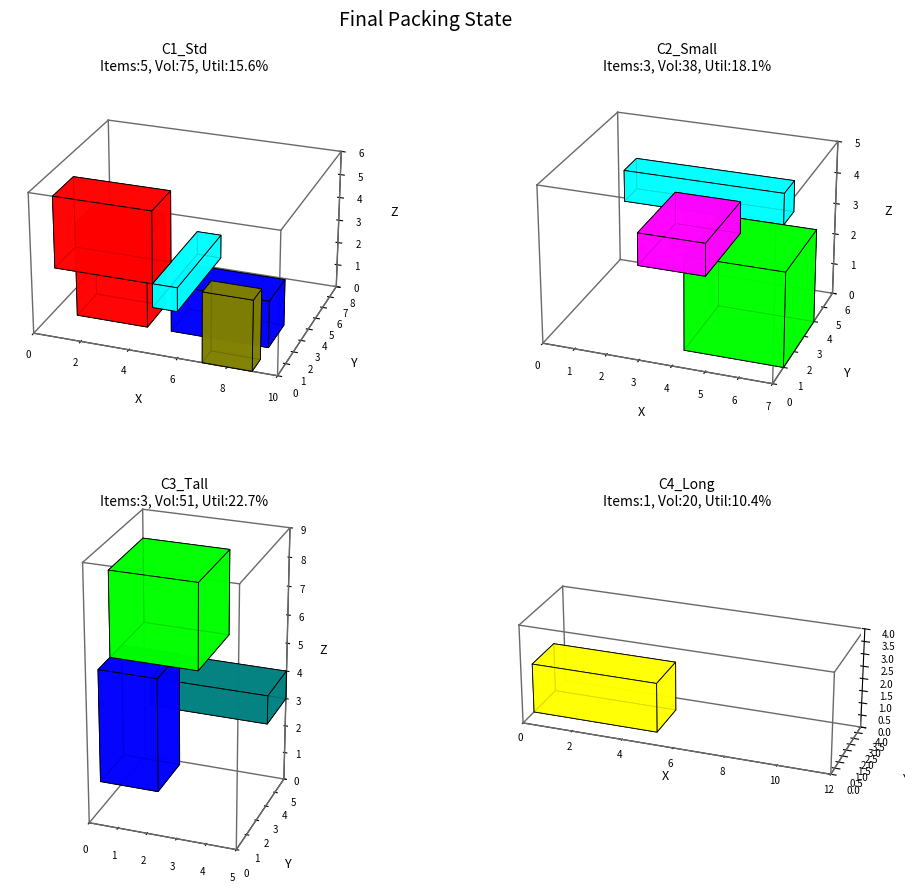

Write Python code to recreate this figure.
import numpy as np
import matplotlib.pyplot as plt
from mpl_toolkits.mplot3d import Axes3D # Required for projection='3d'
from mpl_toolkits.mplot3d.art3d import Poly3DCollection # For drawing 3D polygons (cuboids)
import random
import math

# --- Configuration ---

# Define Item Types (id, name, dimensions (length, width, height), color (R, G, B, Alpha))
ITEM_DEFINITIONS = [
    {'id': 1, 'name': 'BoxA', 'dims': (4, 3, 2), 'color': (1, 0, 0, 0.85)},  # Red
    {'id': 2, 'name': 'BoxB', 'dims': (3, 3, 3), 'color': (0, 1, 0, 0.85)},  # Green
    {'id': 3, 'name': 'BoxC', 'dims': (2, 2, 4), 'color': (0, 0, 1, 0.85)},  # Blue
    {'id': 4, 'name': 'BoxD', 'dims': (5, 2, 2), 'color': (1, 1, 0, 0.85)},  # Yellow
    {'id': 5, 'name': 'BoxE', 'dims': (1, 1, 5), 'color': (0, 1, 1, 0.85)},  # Cyan
    {'id': 6, 'name': 'BoxF', 'dims': (2, 1, 3), 'color': (1, 0, 1, 0.85)},  # Magenta
    {'id': 7, 'name': 'BoxG', 'dims': (3, 2, 1), 'color': (0.5, 0.5, 0, 0.85)}, # Olive
    {'id': 8, 'name': 'BoxH', 'dims': (1, 4, 2), 'color': (0, 0.5, 0.5, 0.85)}, # Teal
]

# Define Container Schemas: A list of dictionaries
TRAILER_SCHEMAS = [
    {'id': 'C1_Std', 'dims': (10, 8, 6)},
    {'id': 'C2_Small', 'dims': (7, 6, 5)}, 
    {'id': 'C3_Tall',  'dims': (5, 5, 9)}, 
    {'id': 'C4_Long',  'dims': (12, 4, 4)}, 
]

# Define a sequence of items to pack for an episode (by name) - NOW 12 ITEMS
ITEMS_TO_PACK_SEQUENCE = [
    'BoxA', 'BoxB', 'BoxC', 'BoxD', 'BoxE', 'BoxF', 
    'BoxG', 'BoxH', 'BoxA', 'BoxC', 'BoxE', 'BoxB' 
] 

# Environment Parameters
MAX_INVALID_ATTEMPTS_PER_ITEM = 15 
# Adjust MAX_EPISODE_STEPS based on the new number of items
MAX_EPISODE_STEPS = len(ITEMS_TO_PACK_SEQUENCE) * (MAX_INVALID_ATTEMPTS_PER_ITEM + 1) + (len(TRAILER_SCHEMAS) * 5)
# Calculation: 12 * 16 + 4 * 5 = 192 + 20 = 212

# --- Helper functions for rendering ---
def draw_cuboid(ax, position, dimensions, face_color=(0,0,1,0.5), edge_color='k', linewidth=0.5):
    px, py, pz = position
    dx, dy, dz = dimensions
    vertices = [ (px, py, pz), (px + dx, py, pz), (px + dx, py + dy, pz), (px, py + dy, pz),
                 (px, py, pz + dz), (px + dx, py, pz + dz), (px + dx, py + dy, pz + dz), (px, py + dy, pz + dz) ]
    faces = [ [vertices[0], vertices[1], vertices[2], vertices[3]], [vertices[4], vertices[5], vertices[6], vertices[7]],
              [vertices[0], vertices[1], vertices[5], vertices[4]], [vertices[2], vertices[3], vertices[7], vertices[6]],
              [vertices[0], vertices[3], vertices[7], vertices[4]], [vertices[1], vertices[2], vertices[6], vertices[5]] ]
    poly3d = Poly3DCollection(faces, facecolors=face_color, linewidths=linewidth, edgecolors=edge_color, alpha=face_color[3] if len(face_color)==4 else 1.0)
    ax.add_collection3d(poly3d)

def draw_container_wireframe(ax, dims, color='gray', linestyle=':', linewidth=1.0):
    d_x, d_y, d_z = dims
    v = np.array([[0,0,0], [d_x,0,0], [d_x,d_y,0], [0,d_y,0], [0,0,d_z], [d_x,0,d_z], [d_x,d_y,d_z], [0,d_y,d_z]])
    edges = [(0,1),(1,2),(2,3),(3,0), (4,5),(5,6),(6,7),(7,4), (0,4),(1,5),(2,6),(3,7)]
    for i, j in edges:
        ax.plot([v[i,0],v[j,0]], [v[i,1],v[j,1]], [v[i,2],v[j,2]], color=color, linestyle=linestyle, linewidth=linewidth)

class PackingEnv:
    def __init__(self, container_schemas, item_definitions, item_sequence_names):
        self.container_schemas = container_schemas
        self.num_containers = len(container_schemas)
        self.item_definitions = {item['name']: item for item in item_definitions}
        self.item_sequence_names = item_sequence_names
        self.id_to_color_map = {0: (0,0,0,0)}
        for item_def in item_definitions: self.id_to_color_map[item_def['id']] = item_def['color']
        self.num_orientations = 6
        self.reset()

    def _get_oriented_dims(self, base_dims, o_idx): # Shortened var name
        l,w,h=base_dims
        if o_idx==0: return(l,w,h)
        if o_idx==1: return(l,h,w)
        if o_idx==2: return(w,l,h)
        if o_idx==3: return(w,h,l)
        if o_idx==4: return(h,l,w)
        if o_idx==5: return(h,w,l)
        raise ValueError(f"Invalid orientation: {o_idx}")

    def _get_current_item_details(self):
        if self.current_item_idx_to_pack >= len(self.items_to_pack_this_episode): return None
        return self.items_to_pack_this_episode[self.current_item_idx_to_pack]

    def _get_observation(self):
        item=self._get_current_item_details()
        item_info={'id':item['id'],'base_dims':item['dims']} if item else None
        return ([s.copy() for s in self.container_spaces], item_info) # s for space

    def reset(self):
        self.container_spaces = []
        self.container_dims_list = []
        for sch in self.container_schemas: # sch for schema
            dims=np.array(sch['dims'],dtype=int)
            self.container_spaces.append(np.zeros(dims,dtype=int))
            self.container_dims_list.append(dims)
        self.packed_items_info=[]
        self.items_to_pack_this_episode=[]
        for name in self.item_sequence_names:
            if name in self.item_definitions: self.items_to_pack_this_episode.append(self.item_definitions[name].copy())
            else: print(f"Warn: Item '{name}' not found.")
        self.current_item_idx_to_pack=0
        self.total_steps_taken_episode=0
        self.invalid_attempts_current_item=0
        self.total_packed_volume=0
        self.packed_volume_per_container=np.zeros(self.num_containers)
        return self._get_observation()

    def _check_placement(self, c_idx, i_dims_o, pos): # c_idx, item_dims_oriented, position
        if not (0<=c_idx<self.num_containers): return False
        space=self.container_spaces[c_idx]; c_dims=self.container_dims_list[c_idx]
        px,py,pz=np.array(pos,dtype=int); dx,dy,dz=np.array(i_dims_o,dtype=int)
        if not (px>=0 and px+dx<=c_dims[0] and py>=0 and py+dy<=c_dims[1] and pz>=0 and pz+dz<=c_dims[2]): return False
        if np.any(space[px:px+dx, py:py+dy, pz:pz+dz]!=0): return False
        return True

    def step(self, action):
        self.total_steps_taken_episode+=1
        done=False; reward=0.0
        info={'packed_volume_current_item':0,'skipped_item':False,'packed_item_name':None,'packed_in_container_idx':None,'error':None}
        if self.current_item_idx_to_pack>=len(self.items_to_pack_this_episode):
            done=True; return self._get_observation(),reward,done,info
        
        item_def=self.items_to_pack_this_episode[self.current_item_idx_to_pack]
        c_idx,px,py,pz,o_idx=action # container_idx, pos_x, pos_y, pos_z, orientation_idx
        item_base_dims=item_def['dims']; item_id=item_def['id']; item_name=item_def['name']

        if not (0<=c_idx<self.num_containers):
            reward=-3.0; self.invalid_attempts_current_item+=1; info['error']=f"Invalid c_idx: {c_idx}"
            if self.invalid_attempts_current_item>MAX_INVALID_ATTEMPTS_PER_ITEM:
                self.current_item_idx_to_pack+=1; self.invalid_attempts_current_item=0; reward-=5.0; info['skipped_item']=True
                if self.current_item_idx_to_pack>=len(self.items_to_pack_this_episode): done=True
            return self._get_observation(),reward,done,info
        try:
            oriented_dims=self._get_oriented_dims(item_base_dims,o_idx)
        except ValueError as e:
            reward=-2.0; self.invalid_attempts_current_item+=1; info['error']=str(e)
            if self.invalid_attempts_current_item>MAX_INVALID_ATTEMPTS_PER_ITEM:
                self.current_item_idx_to_pack+=1; self.invalid_attempts_current_item=0; reward-=5.0; info['skipped_item']=True
                if self.current_item_idx_to_pack>=len(self.items_to_pack_this_episode): done=True
            return self._get_observation(),reward,done,info

        if self._check_placement(c_idx,oriented_dims,(px,py,pz)):
            dx,dy,dz=oriented_dims
            self.container_spaces[c_idx][px:px+dx,py:py+dy,pz:pz+dz]=item_id
            item_vol=np.prod(oriented_dims); reward=float(item_vol)
            self.total_packed_volume+=item_vol; self.packed_volume_per_container[c_idx]+=item_vol
            self.packed_items_info.append({'name':item_name,'id':item_id,'container_idx':c_idx,'pos':(px,py,pz),'oriented_dims':oriented_dims,'volume':item_vol})
            info.update({'packed_volume_current_item':item_vol,'packed_item_name':item_name,'packed_in_container_idx':c_idx})
            self.current_item_idx_to_pack+=1; self.invalid_attempts_current_item=0
            if self.current_item_idx_to_pack>=len(self.items_to_pack_this_episode): done=True
        else:
            reward=-0.5; self.invalid_attempts_current_item+=1
            if self.invalid_attempts_current_item>MAX_INVALID_ATTEMPTS_PER_ITEM:
                self.current_item_idx_to_pack+=1; self.invalid_attempts_current_item=0; reward-=5.0; info['skipped_item']=True
                if self.current_item_idx_to_pack>=len(self.items_to_pack_this_episode): done=True
        if self.total_steps_taken_episode>=MAX_EPISODE_STEPS and not done:
            done=True; reward-=10.0
        info.update({'total_packed_volume_all_containers':self.total_packed_volume,'packed_volume_per_container':self.packed_volume_per_container.tolist(),
                     'items_processed_count':self.current_item_idx_to_pack,'total_steps_episode':self.total_steps_taken_episode})
        return self._get_observation(),reward,done,info

    def render(self, fig=None, title_prefix="Container Packing"):
        if self.num_containers == 0: return

        cols = math.ceil(math.sqrt(self.num_containers))
        rows = math.ceil(self.num_containers / cols)

        subplot_w, subplot_h = 5, 4.5 
        if fig is None:
            fig = plt.figure(figsize=(cols * subplot_w, rows * subplot_h))
        fig.clear() 
        fig.subplots_adjust(left=0.04, right=0.98, bottom=0.05, top=0.92, wspace=0.15, hspace=0.25)

        for i in range(self.num_containers):
            ax = fig.add_subplot(rows, cols, i + 1, projection='3d')
            c_dims_i = self.container_dims_list[i] 
            c_id_i = self.container_schemas[i]['id'] 
            draw_container_wireframe(ax, c_dims_i, color='dimgray', linestyle='-', linewidth=1.0)
            items_count = 0
            for item_info in self.packed_items_info:
                if item_info['container_idx'] == i:
                    items_count+=1
                    item_color = self.id_to_color_map.get(item_info['id'], (0.5,0.5,0.5,0.7))
                    draw_cuboid(ax, item_info['pos'], item_info['oriented_dims'], face_color=item_color, edge_color='black', linewidth=0.6)
            vol_i = self.packed_volume_per_container[i]; total_vol_i = np.prod(c_dims_i)
            util_i = (vol_i/total_vol_i)*100 if total_vol_i>0 else 0
            ax.set_xlabel('X', fontsize=9); ax.set_ylabel('Y', fontsize=9); ax.set_zlabel('Z', fontsize=9)
            ax.set_title(f"{c_id_i}\nItems:{items_count}, Vol:{vol_i:.0f}, Util:{util_i:.1f}%", fontsize=10, pad=-2)
            ax.set_xlim([0, c_dims_i[0]]); ax.set_ylim([0, c_dims_i[1]]); ax.set_zlim([0, c_dims_i[2]])
            ax.view_init(elev=25., azim=-70) 
            try:
                ax.set_box_aspect(c_dims_i)
            except AttributeError: 
                max_dim = np.max(c_dims_i)
                ax.auto_scale_xyz([0,max_dim],[0,max_dim],[0,max_dim])
            ax.tick_params(axis='both', which='major', labelsize=7, pad=1)
            ax.xaxis.set_pane_color((1.0,1.0,1.0,0.0)); ax.yaxis.set_pane_color((1.0,1.0,1.0,0.0)); ax.zaxis.set_pane_color((1.0,1.0,1.0,0.0))
            ax.grid(False)
        fig.suptitle(title_prefix, fontsize=14, y=0.99) 
        if fig.get_axes() and plt.isinteractive(): plt.draw() 
        return fig

def run_random_agent_episode(env, render_each_step=False, final_render=True):
    obs = env.reset()
    done=False; total_reward=0.0; step_count=0
    fig_render=None
    cols_sim = math.ceil(math.sqrt(env.num_containers))
    rows_sim = math.ceil(env.num_containers / cols_sim)
    sim_fig_width = cols_sim * 5 
    sim_fig_height = rows_sim * 4.5 

    if render_each_step: 
        plt.ion()
        fig_render = plt.figure(figsize=(sim_fig_width, sim_fig_height))

    print(f"\n--- Starting Episode (Items: {len(env.items_to_pack_this_episode)}, Containers: {env.num_containers}) ---")
    
    while not done:
        _, current_item_info = obs 
        if current_item_info is None: break 
        rand_c_idx = random.randint(0, env.num_containers - 1)
        sel_c_dims = env.container_dims_list[rand_c_idx] 
        rand_x = random.randint(0, sel_c_dims[0]-1) if sel_c_dims[0]>0 else 0
        rand_y = random.randint(0, sel_c_dims[1]-1) if sel_c_dims[1]>0 else 0
        rand_z = random.randint(0, sel_c_dims[2]-1) if sel_c_dims[2]>0 else 0
        rand_o_idx = random.randint(0, env.num_orientations - 1)
        action = (rand_c_idx, rand_x, rand_y, rand_z, rand_o_idx)
        item_name = env.items_to_pack_this_episode[env.current_item_idx_to_pack]['name']
        c_id_attempt = env.container_schemas[rand_c_idx]['id'] 
        obs, reward, done, info = env.step(action)
        total_reward+=reward; step_count+=1
        if step_count % 10 == 0 or info.get('packed_item_name') or info.get('skipped_item') or info.get('error'): 
            if info.get('packed_item_name'):
                c_idx_packed = info['packed_in_container_idx']; c_name_packed = env.container_schemas[c_idx_packed]['id']
                print(f"  S{step_count} OK: '{info['packed_item_name']}' in '{c_name_packed}'. Vol:{info['packed_volume_current_item']:.0f}. R:{reward:.1f}")
            elif info.get('skipped_item'): print(f"  S{step_count} SKIP: '{item_name}'. R:{reward:.1f}")
            elif info.get('error'): print(f"  S{step_count} ERR: '{item_name}' in '{c_id_attempt}' ({info['error']}). R:{reward:.1f}")
        if render_each_step and (info.get('packed_item_name') or info.get('skipped_item') or info.get('error')):
            env.render(fig=fig_render, title_prefix=f"Step {step_count}")
            plt.pause(0.02) 
        if done:
            print(f"--- Episode Finished ---"); print(f"Total Steps: {step_count}"); print(f"Total Reward: {total_reward:.2f}")
            print(f"Total Packed Volume (All Containers): {env.total_packed_volume:.2f}")
            for i in range(env.num_containers):
                c_id=env.container_schemas[i]['id']; c_vol=env.packed_volume_per_container[i]
                c_cap=np.prod(env.container_dims_list[i]); c_util=(c_vol/c_cap)*100 if c_cap>0 else 0
                print(f"  Container '{c_id}': PkdVol={c_vol:.0f}, Util={c_util:.1f}%")
            break
    if render_each_step: plt.ioff()
    if final_render:
        if fig_render is None: 
             fig_render = plt.figure(figsize=(sim_fig_width, sim_fig_height))
        env.render(fig=fig_render, title_prefix="Final Packing State")
        plt.show()
    elif render_each_step and fig_render: plt.show()
    return total_reward, env.total_packed_volume, env.packed_volume_per_container

if __name__ == '__main__':
    env = PackingEnv(
        container_schemas=TRAILER_SCHEMAS,
        item_definitions=ITEM_DEFINITIONS,
        item_sequence_names=ITEMS_TO_PACK_SEQUENCE
    )
    total_reward, final_total_volume, final_vol_per_container = run_random_agent_episode(
        env, render_each_step=False, final_render=True
    )
    print("\n--- Simulation Summary ---")
    print(f"Final Total Reward: {total_reward:.2f}")
    print(f"Final Total Packed Volume (All Containers): {final_total_volume:.2f}")
    for i in range(env.num_containers):
        c_id=env.container_schemas[i]['id']; c_vol=final_vol_per_container[i]
        c_cap=np.prod(env.container_dims_list[i]); c_util=(c_vol/c_cap)*100 if c_cap>0 else 0
        print(f"  Container '{c_id}': Final PkdVol={c_vol:.0f}, Final Util={c_util:.1f}%")

    print("\nDetails of Packed Items:")
    if env.packed_items_info:
        for item_info in env.packed_items_info:
            c_name = env.container_schemas[item_info['container_idx']]['id']
            print(f"  - {item_info['name']} in '{c_name}' at {item_info['pos']} "
                  f"dims {item_info['oriented_dims']}, Vol: {item_info['volume']:.0f}")
    else:
        print("  No items were successfully packed.")
